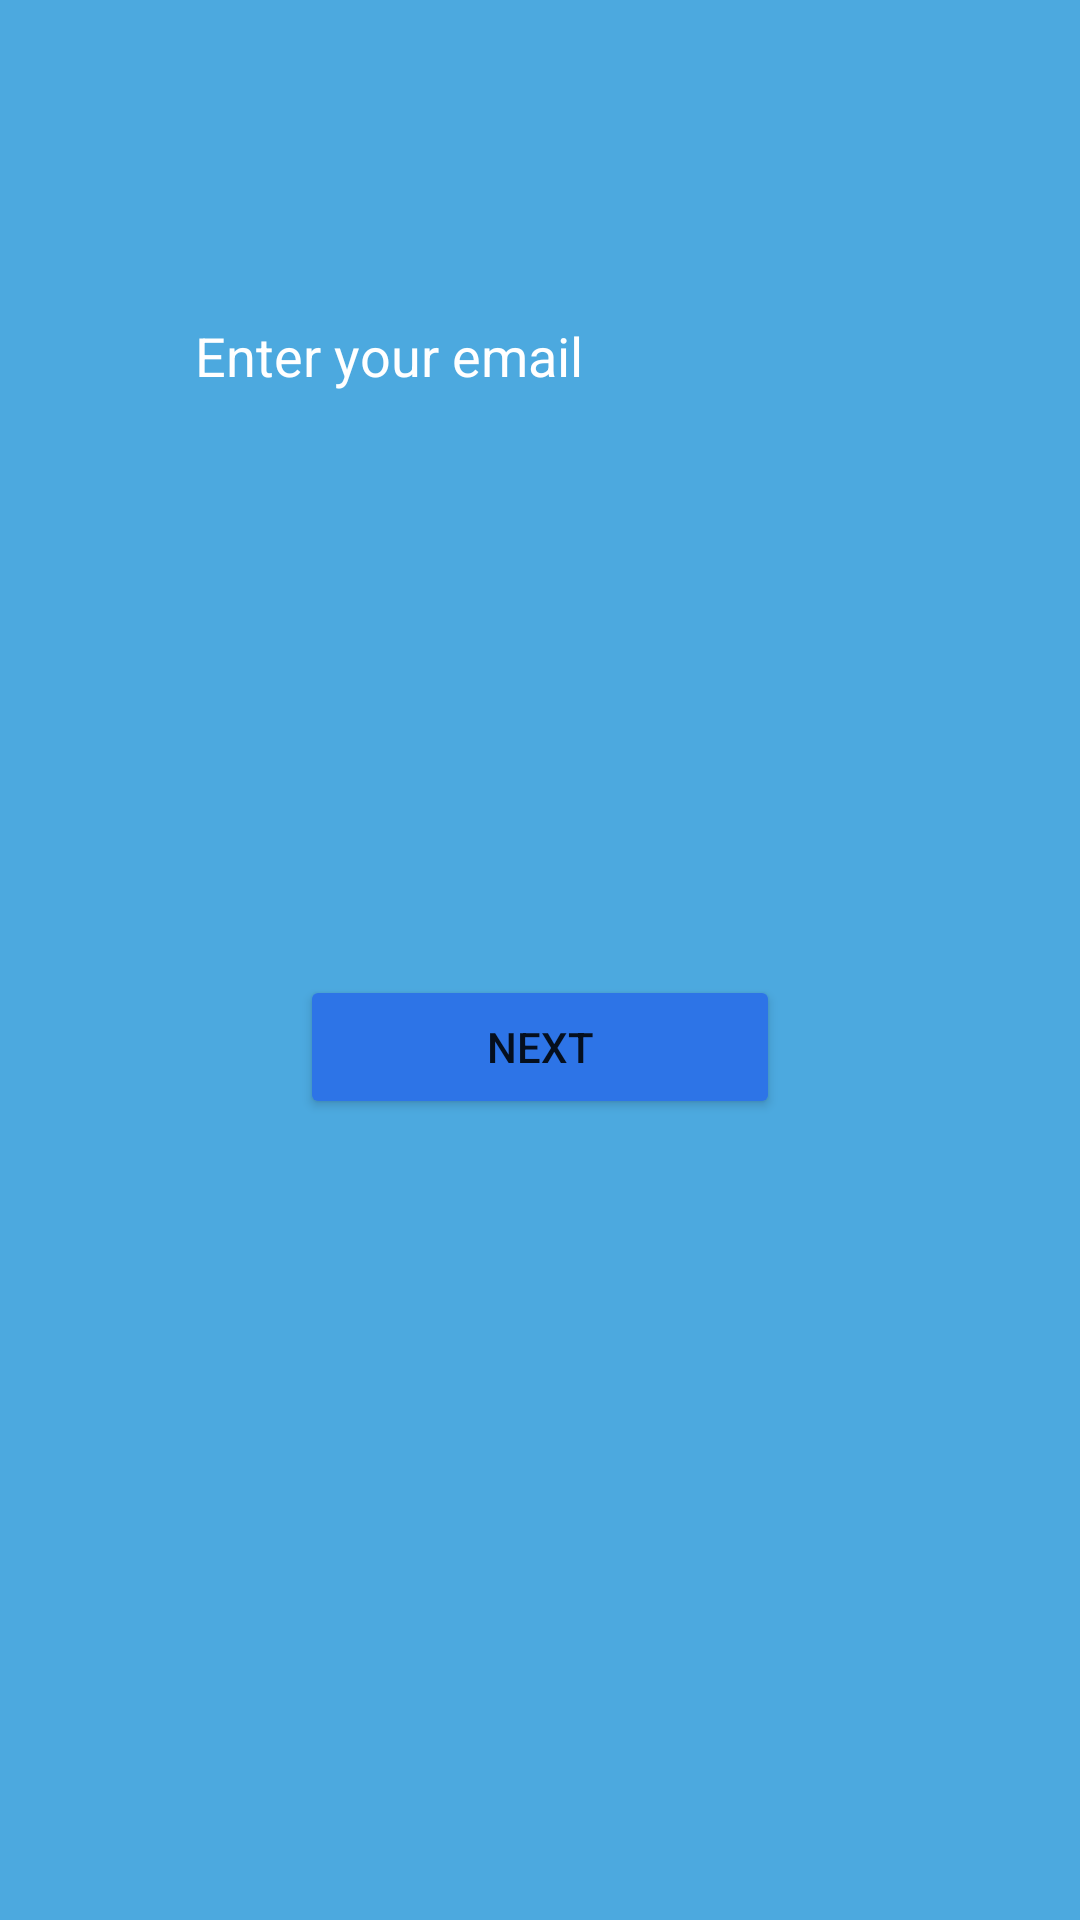

Reconstruct the res/layout file that produces this screen, plus the resources it refers to.
<!-- AndroidManifest.xml: application theme Theme.GPSTrackerApp -->
<!-- res/layout/activity_register.xml -->
<?xml version="1.0" encoding="utf-8"?>
<RelativeLayout xmlns:android="http://schemas.android.com/apk/res/android"
    xmlns:app="http://schemas.android.com/apk/res-auto"
    xmlns:tools="http://schemas.android.com/tools"
    android:layout_width="match_parent"
    android:layout_height="match_parent"
    tools:context=".RegisterActivity"
    android:background="@color/blue_gradient_end">

    <EditText
        android:id="@+id/editTextTextEmailAddress3"
        android:layout_width="328dp"
        android:layout_height="51dp"
        android:layout_above="@+id/button5"
        android:layout_alignParentStart="true"
        android:layout_alignParentEnd="true"
        android:layout_marginStart="39dp"
        android:layout_marginEnd="44dp"
        android:layout_marginBottom="181dp"
        android:ems="10"
        android:paddingLeft="26dp"
        android:paddingRight="26dp"
        android:background="@drawable/custom_edit_text"
        android:hint="Enter your email"
        android:textColor="@color/white"
        android:textColorHint="@color/white"
        android:inputType="textEmailAddress" />

    <Button
        android:id="@+id/button5"
        android:layout_width="match_parent"
        android:layout_height="wrap_content"
        android:layout_alignParentStart="true"
        android:layout_alignParentEnd="true"
        android:layout_alignParentBottom="true"
        android:layout_marginBottom="267dp"
        android:layout_marginHorizontal="@dimen/size_100"
        android:onClick="goToPasswordActivity"
        android:backgroundTint="@color/light_blue"
        android:text="Next" />

    <ProgressBar
        android:id="@+id/progressBar"
        style="?android:attr/progressBarStyle"
        android:layout_width="wrap_content"
        android:layout_height="wrap_content"
        android:layout_alignParentStart="true"
        android:layout_alignParentEnd="true"
        android:layout_alignParentBottom="true"
        android:layout_marginStart="183dp"
        android:layout_marginEnd="180dp"
        android:layout_marginBottom="538dp"
        android:visibility="gone"/>
</RelativeLayout>
<!-- resources referenced by this layout -->
<resources>
  <color name="blue_gradient_end">#4CA9DF</color>
  <color name="light_blue">#2D74E7</color>
  <color name="white">#FFFFFFFF</color>
  <dimen name="size_100">100dp</dimen>
  <style name="Theme.GPSTrackerApp" parent="Theme.MaterialComponents.DayNight.DarkActionBar">
          
          <item name="colorPrimary">#4CA9DF</item>
          <item name="colorPrimaryVariant">#4CA9DF</item>
          <item name="colorOnPrimary">@color/white</item>
          
          <item name="colorSecondary">@color/teal_200</item>
          <item name="colorSecondaryVariant">@color/teal_700</item>
          <item name="colorOnSecondary">@color/black</item>
          
          <item name="android:statusBarColor">#4CA9DF</item>
          
      </style>
  <color name="teal_200">#FF03DAC5</color>
  <color name="teal_700">#FF018786</color>
  <color name="black">#FF000000</color>
</resources>
